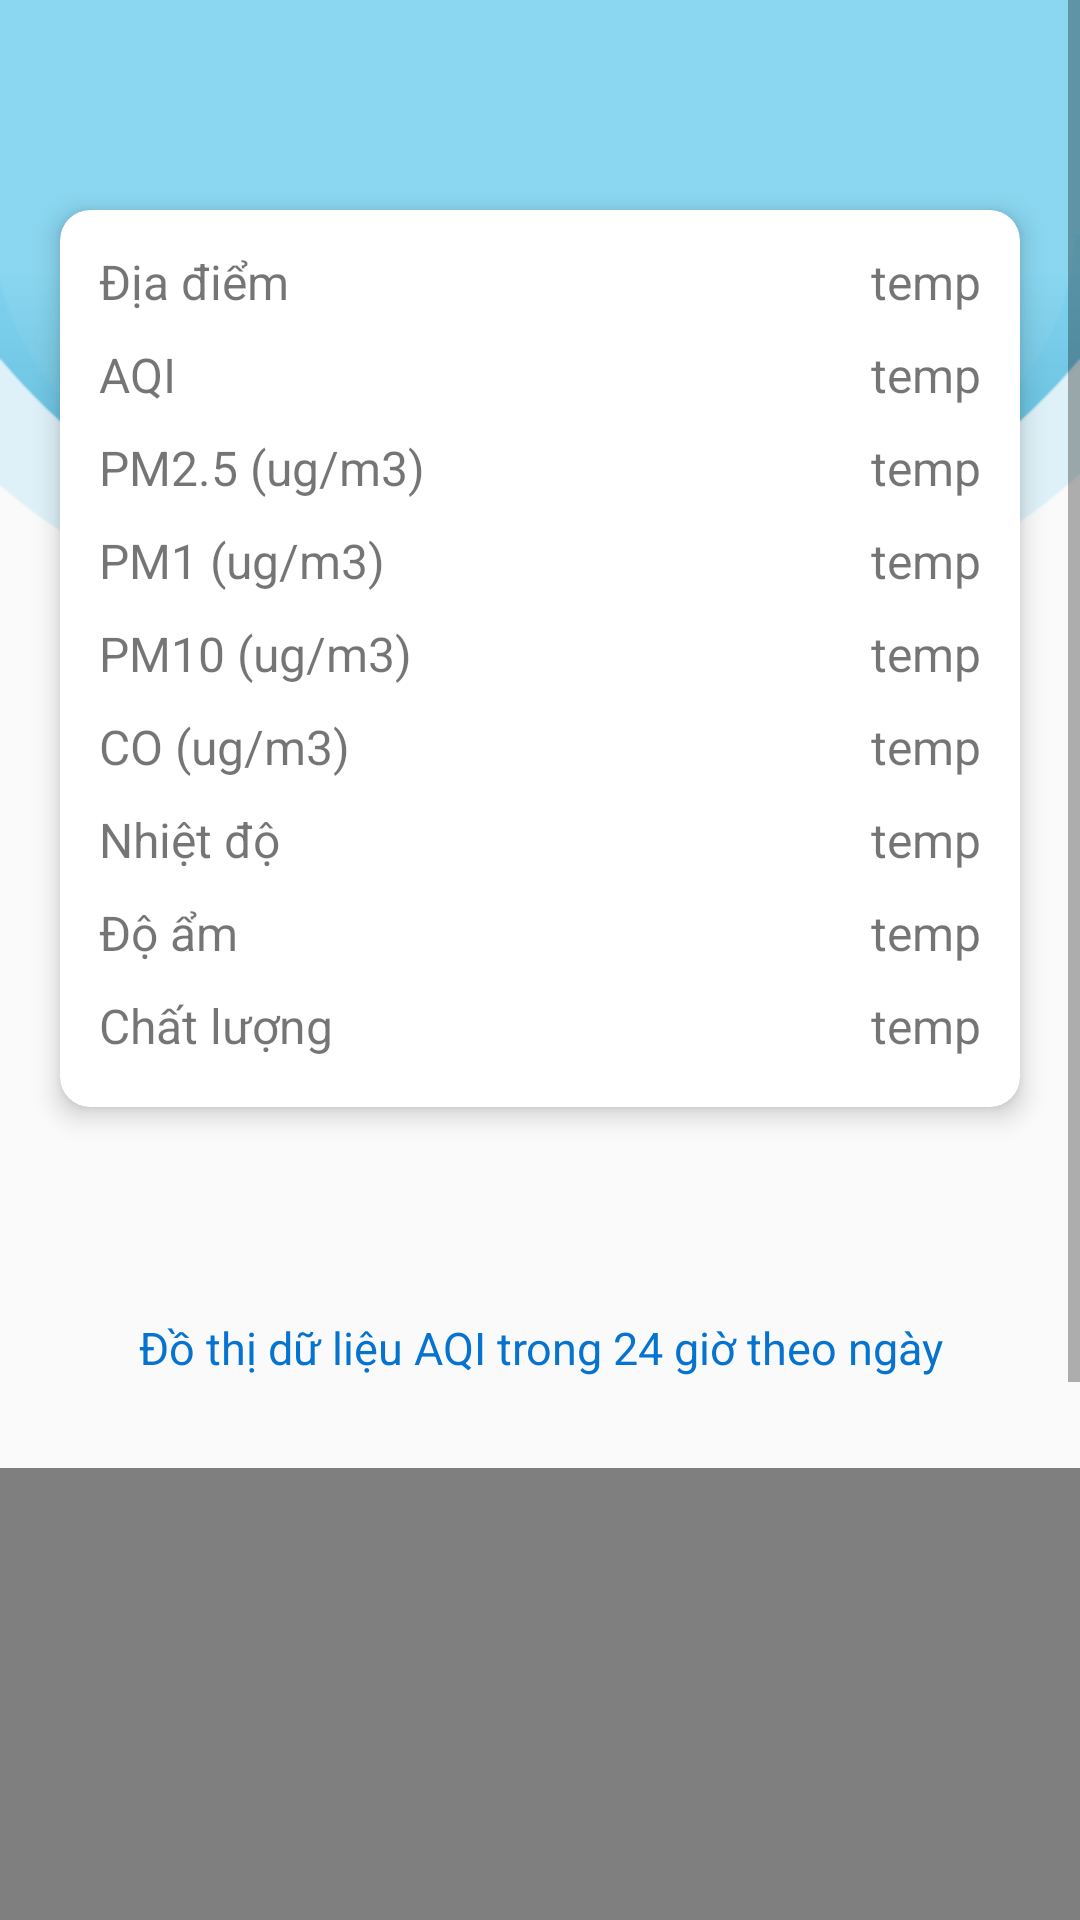

Layout XML and referenced resources for this Android screen:
<!-- AndroidManifest.xml: application theme AppTheme -->
<!-- res/layout/fragment_details.xml -->
<?xml version="1.0" encoding="utf-8"?>

<ScrollView
    xmlns:android="http://schemas.android.com/apk/res/android"
    xmlns:tools="http://schemas.android.com/tools"
    android:layout_width="match_parent"
    android:layout_height="match_parent"
    xmlns:app="http://schemas.android.com/apk/res-auto">

    <RelativeLayout
        android:layout_width="match_parent"
        android:layout_height="wrap_content">
        <ImageView
            android:layout_marginTop="-80dp"
            android:id="@+id/imageView"
            android:layout_width="match_parent"
            android:layout_height="wrap_content"
            android:src="@drawable/done">
        </ImageView>

        <RelativeLayout
            android:id="@+id/r1"
            android:gravity="center"
            android:layout_width="match_parent"
            android:layout_height="wrap_content">
            <androidx.cardview.widget.CardView
                android:layout_marginBottom="20dp"
                android:layout_marginTop="70dp"
                android:layout_width="320dp"
                android:layout_height="wrap_content"
                app:cardCornerRadius="10dp"
                app:cardElevation="5dp">

                <LinearLayout
                    android:layout_width="wrap_content"
                    android:layout_height="wrap_content"
                    android:orientation="vertical"
                    android:padding="10dp">

                    <RelativeLayout
                        android:padding="3dp"
                        android:layout_width="match_parent"
                        android:layout_height="wrap_content">

                        <TextView
                            android:layout_width="wrap_content"
                            android:layout_height="25dp"
                            android:text="@string/location"
                            android:textSize="16sp">
                        </TextView>

                        <TextView
                            android:id="@+id/textviewLoca"
                            android:layout_width="wrap_content"
                            android:layout_height="25dp"
                            android:layout_alignParentRight="true"
                            android:text="@string/temp"
                            android:textSize="16sp">
                        </TextView>
                    </RelativeLayout>

                    <RelativeLayout
                        android:padding="3dp"
                        android:layout_width="match_parent"
                        android:layout_height="wrap_content">

                        <TextView
                            android:layout_width="wrap_content"
                            android:layout_height="25dp"
                            android:text="@string/aqi_index"
                            android:textSize="16sp">
                        </TextView>

                        <TextView
                            android:id="@+id/textviewAQIindex"
                            android:layout_width="wrap_content"
                            android:layout_height="25dp"
                            android:layout_alignParentRight="true"
                            android:text="@string/temp"
                            android:textSize="16sp">
                        </TextView>
                    </RelativeLayout>

                    <RelativeLayout
                        android:padding="3dp"
                        android:layout_width="match_parent"
                        android:layout_height="wrap_content">

                        <TextView
                            android:layout_width="wrap_content"
                            android:layout_height="25dp"
                            android:text="@string/pm25_index"
                            android:textSize="16sp">
                        </TextView>

                        <TextView
                            android:id="@+id/textviewPM25"
                            android:layout_width="wrap_content"
                            android:layout_height="25dp"
                            android:layout_alignParentRight="true"
                            android:text="@string/temp"
                            android:textSize="16sp">
                        </TextView>
                    </RelativeLayout>

                    <RelativeLayout
                        android:padding="3dp"
                        android:layout_width="match_parent"
                        android:layout_height="wrap_content">

                        <TextView
                            android:layout_width="wrap_content"
                            android:layout_height="25dp"
                            android:text="@string/pm1_index"
                            android:textSize="16sp">
                        </TextView>

                        <TextView
                            android:id="@+id/textviewPM1"
                            android:layout_width="wrap_content"
                            android:layout_height="25dp"
                            android:layout_alignParentRight="true"
                            android:text="@string/temp"
                            android:textSize="16sp"></TextView>
                    </RelativeLayout>

                    <RelativeLayout
                        android:padding="3dp"
                        android:layout_width="match_parent"
                        android:layout_height="wrap_content">

                        <TextView
                            android:layout_width="wrap_content"
                            android:layout_height="25dp"
                            android:text="@string/pm10_index"
                            android:textSize="16sp"></TextView>

                        <TextView
                            android:id="@+id/textviewPM10"
                            android:layout_width="wrap_content"
                            android:layout_height="25dp"
                            android:layout_alignParentRight="true"
                            android:text="@string/temp"
                            android:textSize="16sp"></TextView>
                    </RelativeLayout>

                    <RelativeLayout
                        android:padding="3dp"
                        android:layout_width="match_parent"
                        android:layout_height="wrap_content">

                        <TextView
                            android:layout_width="wrap_content"
                            android:layout_height="25dp"
                            android:text="@string/co_index"
                            android:textSize="16sp"></TextView>

                        <TextView
                            android:id="@+id/textviewCO"
                            android:layout_width="wrap_content"
                            android:layout_height="25dp"
                            android:layout_alignParentRight="true"
                            android:text="@string/temp"
                            android:textSize="16sp"></TextView>
                    </RelativeLayout>

                    <RelativeLayout
                        android:padding="3dp"
                        android:layout_width="match_parent"
                        android:layout_height="wrap_content">

                        <TextView
                            android:layout_width="wrap_content"
                            android:layout_height="25dp"
                            android:text="@string/temperature"
                            android:textSize="16sp"></TextView>

                        <TextView
                            android:id="@+id/textviewTem"
                            android:layout_width="wrap_content"
                            android:layout_height="25dp"
                            android:layout_alignParentRight="true"
                            android:text="@string/temp"
                            android:textSize="16sp"></TextView>
                    </RelativeLayout>

                    <RelativeLayout
                        android:padding="3dp"
                        android:layout_width="match_parent"
                        android:layout_height="wrap_content">

                        <TextView
                            android:layout_width="wrap_content"
                            android:layout_height="25dp"
                            android:text="@string/humidity"
                            android:textSize="16sp"></TextView>

                        <TextView
                            android:id="@+id/textviewHumi"
                            android:layout_width="wrap_content"
                            android:layout_height="25dp"
                            android:layout_alignParentRight="true"
                            android:text="@string/temp"
                            android:textSize="16sp"></TextView>
                    </RelativeLayout>

                    <RelativeLayout
                        android:padding="3dp"
                        android:layout_width="match_parent"
                        android:layout_height="wrap_content">

                        <TextView
                            android:layout_width="wrap_content"
                            android:layout_height="25dp"
                            android:text="@string/air_quality"
                            android:textSize="16sp"></TextView>

                        <TextView
                            android:id="@+id/textviewQuality"
                            android:layout_width="wrap_content"
                            android:layout_height="25dp"
                            android:layout_alignParentRight="true"
                            android:text="@string/temp"
                            android:textSize="16sp"></TextView>
                    </RelativeLayout>
                </LinearLayout>
            </androidx.cardview.widget.CardView>
        </RelativeLayout>
        <LinearLayout
            android:layout_below="@+id/r1"
            android:layout_marginTop="30dp"
            android:orientation="vertical"
            android:layout_width="match_parent"
            android:layout_height="wrap_content">

            <TextView
                android:layout_marginTop="20dp"
                android:textColor="@color/press_tabLayout"
                android:textSize="15sp"
                android:text="@string/aqi_chart_a_hour"
                android:gravity="center"
                android:layout_width="match_parent"
                android:layout_height="wrap_content">
            </TextView>

            <com.github.mikephil.charting.charts.LineChart
                android:id="@+id/lineChart"
                android:layout_marginTop="30dp"
                android:layout_width="match_parent"
                android:layout_height="400dp">
            </com.github.mikephil.charting.charts.LineChart>
        </LinearLayout>
    </RelativeLayout>



</ScrollView>
<!-- resources referenced by this layout -->
<resources>
  <color name="press_tabLayout">#0573CF</color>
  <!-- drawable done: png bitmap (drawable, 15330 bytes) -->
  <string name="air_quality">Chất lượng</string>
  <string name="aqi_chart_a_hour">Đồ thị dữ liệu AQI trong 24 giờ theo ngày</string>
  <string name="aqi_index">AQI</string>
  <string name="co_index">CO (ug/m3)</string>
  <string name="humidity">Độ ẩm </string>
  <string name="location">Địa điểm</string>
  <string name="pm10_index">PM10 (ug/m3)</string>
  <string name="pm1_index">PM1 (ug/m3)</string>
  <string name="pm25_index">PM2.5 (ug/m3)</string>
  <string name="temp">temp</string>
  <string name="temperature">Nhiệt độ </string>
  <style name="AppTheme" parent="Theme.AppCompat.Light.NoActionBar">
          
          <item name="colorPrimary">@color/colorPrimary</item>
          <item name="colorPrimaryDark">@color/colorPrimaryDark</item>
          <item name="colorAccent">@color/colorAccent</item>
      </style>
  <color name="colorPrimary">#008577</color>
  <color name="colorPrimaryDark">#016355</color>
  <color name="colorAccent">#D81B60</color>
</resources>
